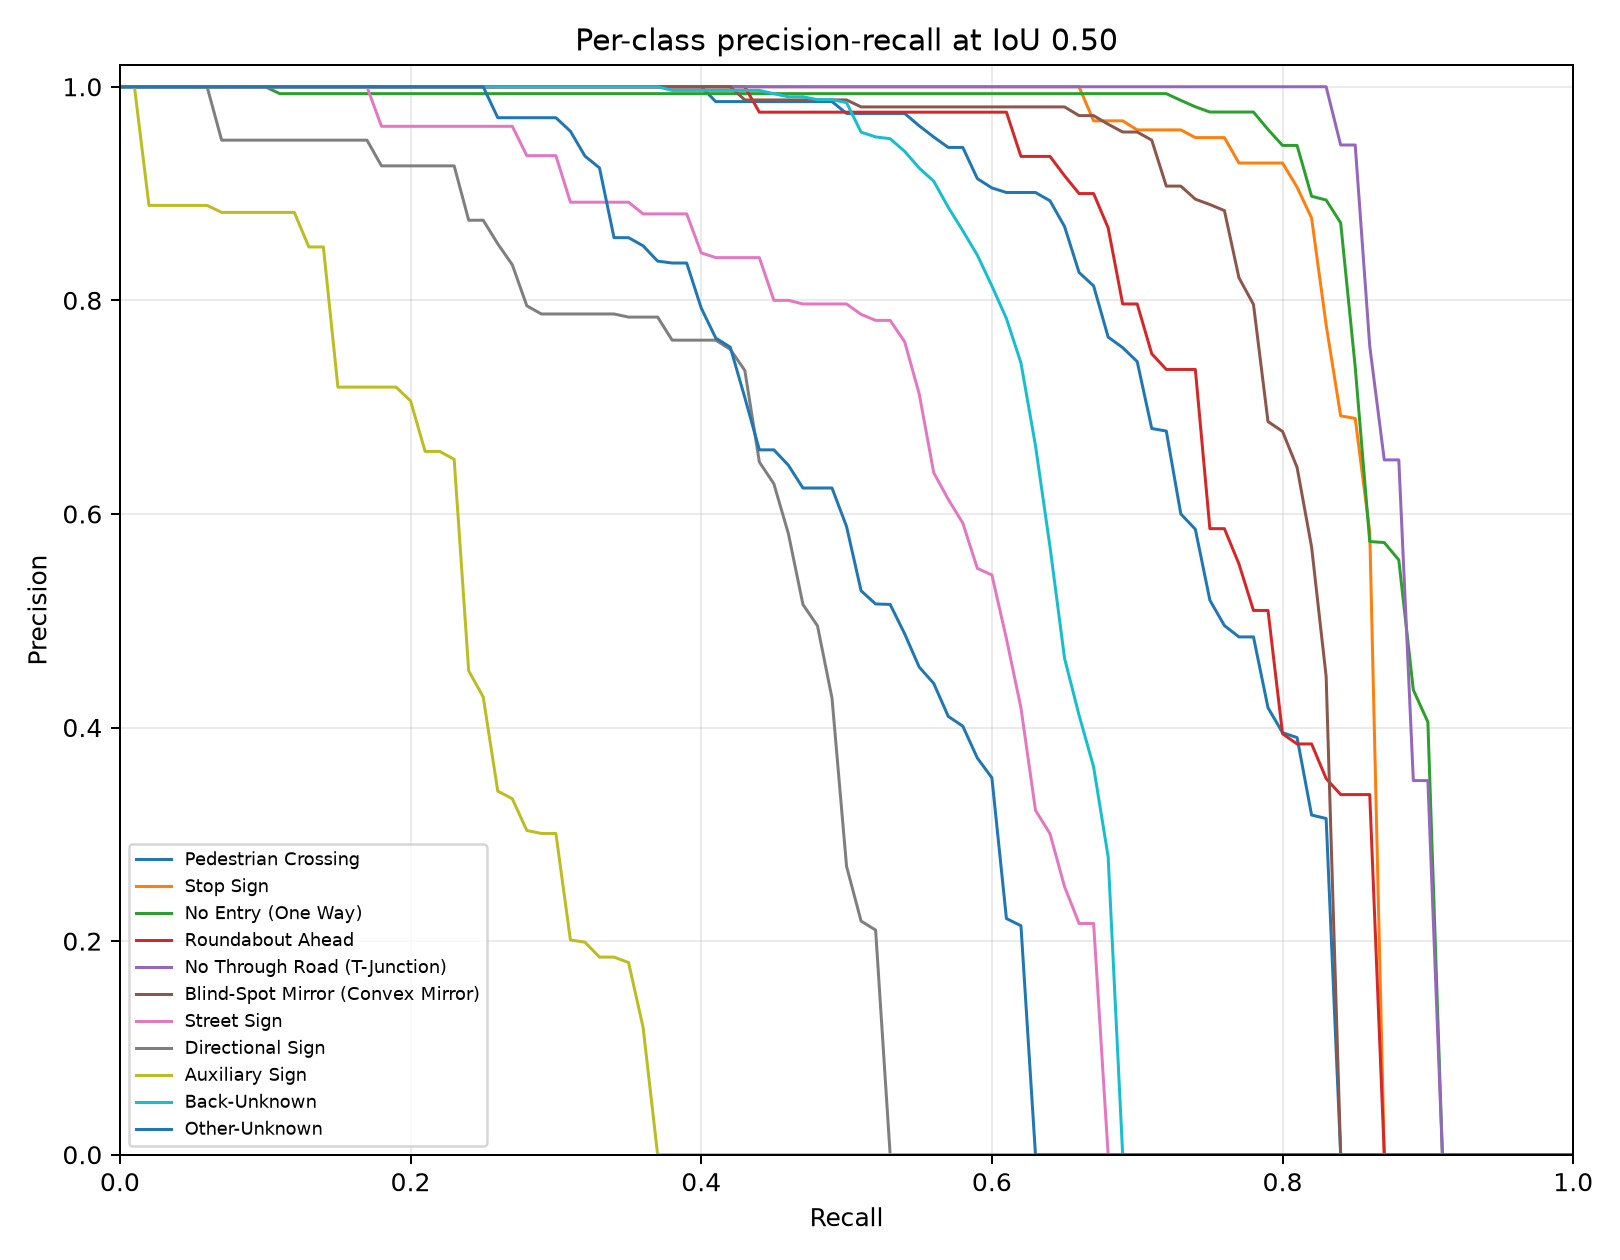

Values plotted in this chart, from the file beside it:
category_id, category_name, iou, recall, precision, score
0, Pedestrian Crossing, 0.5, 0.0, 1.0, 0.9935
0, Pedestrian Crossing, 0.5, 0.01, 1.0, 0.993
0, Pedestrian Crossing, 0.5, 0.02, 1.0, 0.9927
0, Pedestrian Crossing, 0.5, 0.03, 1.0, 0.9918
0, Pedestrian Crossing, 0.5, 0.04, 1.0, 0.9917
0, Pedestrian Crossing, 0.5, 0.05, 1.0, 0.9896
0, Pedestrian Crossing, 0.5, 0.06, 1.0, 0.989
0, Pedestrian Crossing, 0.5, 0.07, 1.0, 0.987
0, Pedestrian Crossing, 0.5, 0.08, 1.0, 0.9869
0, Pedestrian Crossing, 0.5, 0.09, 1.0, 0.9865
0, Pedestrian Crossing, 0.5, 0.1, 1.0, 0.9858
0, Pedestrian Crossing, 0.5, 0.11, 1.0, 0.9852
0, Pedestrian Crossing, 0.5, 0.12, 1.0, 0.9848
0, Pedestrian Crossing, 0.5, 0.13, 1.0, 0.9842
0, Pedestrian Crossing, 0.5, 0.14, 1.0, 0.9828
0, Pedestrian Crossing, 0.5, 0.15, 1.0, 0.9822
0, Pedestrian Crossing, 0.5, 0.16, 1.0, 0.9821
0, Pedestrian Crossing, 0.5, 0.17, 1.0, 0.9818
0, Pedestrian Crossing, 0.5, 0.18, 1.0, 0.9814
0, Pedestrian Crossing, 0.5, 0.19, 1.0, 0.9807
0, Pedestrian Crossing, 0.5, 0.2, 1.0, 0.9801
0, Pedestrian Crossing, 0.5, 0.21, 1.0, 0.9801
0, Pedestrian Crossing, 0.5, 0.22, 1.0, 0.98
0, Pedestrian Crossing, 0.5, 0.23, 1.0, 0.9796
0, Pedestrian Crossing, 0.5, 0.24, 1.0, 0.9779
0, Pedestrian Crossing, 0.5, 0.25, 1.0, 0.9775
0, Pedestrian Crossing, 0.5, 0.26, 1.0, 0.9759
0, Pedestrian Crossing, 0.5, 0.27, 1.0, 0.9758
0, Pedestrian Crossing, 0.5, 0.28, 1.0, 0.9756
0, Pedestrian Crossing, 0.5, 0.29, 1.0, 0.9754
0, Pedestrian Crossing, 0.5, 0.3, 1.0, 0.9753
0, Pedestrian Crossing, 0.5, 0.31, 1.0, 0.9746
0, Pedestrian Crossing, 0.5, 0.32, 1.0, 0.9736
0, Pedestrian Crossing, 0.5, 0.33, 1.0, 0.973
0, Pedestrian Crossing, 0.5, 0.34, 1.0, 0.9729
0, Pedestrian Crossing, 0.5, 0.35, 1.0, 0.9723
0, Pedestrian Crossing, 0.5, 0.36, 1.0, 0.9721
0, Pedestrian Crossing, 0.5, 0.37, 1.0, 0.9683
0, Pedestrian Crossing, 0.5, 0.38, 1.0, 0.9659
0, Pedestrian Crossing, 0.5, 0.39, 1.0, 0.9638
0, Pedestrian Crossing, 0.5, 0.4, 1.0, 0.9536
0, Pedestrian Crossing, 0.5, 0.41, 0.9861, 0.9511
0, Pedestrian Crossing, 0.5, 0.42, 0.9861, 0.9371
0, Pedestrian Crossing, 0.5, 0.43, 0.9861, 0.9335
0, Pedestrian Crossing, 0.5, 0.44, 0.9861, 0.9285
0, Pedestrian Crossing, 0.5, 0.45, 0.9861, 0.9238
0, Pedestrian Crossing, 0.5, 0.46, 0.9861, 0.9232
0, Pedestrian Crossing, 0.5, 0.47, 0.9861, 0.9198
0, Pedestrian Crossing, 0.5, 0.48, 0.9861, 0.9119
0, Pedestrian Crossing, 0.5, 0.49, 0.9861, 0.8985
0, Pedestrian Crossing, 0.5, 0.5, 0.975, 0.8837
0, Pedestrian Crossing, 0.5, 0.51, 0.975, 0.8824
0, Pedestrian Crossing, 0.5, 0.52, 0.975, 0.838
0, Pedestrian Crossing, 0.5, 0.53, 0.975, 0.8319
0, Pedestrian Crossing, 0.5, 0.54, 0.975, 0.7432
0, Pedestrian Crossing, 0.5, 0.55, 0.9634, 0.7319
0, Pedestrian Crossing, 0.5, 0.56, 0.9529, 0.671
0, Pedestrian Crossing, 0.5, 0.57, 0.9432, 0.6658
0, Pedestrian Crossing, 0.5, 0.58, 0.9432, 0.6545
0, Pedestrian Crossing, 0.5, 0.59, 0.914, 0.5484
... 1,051 more rows
